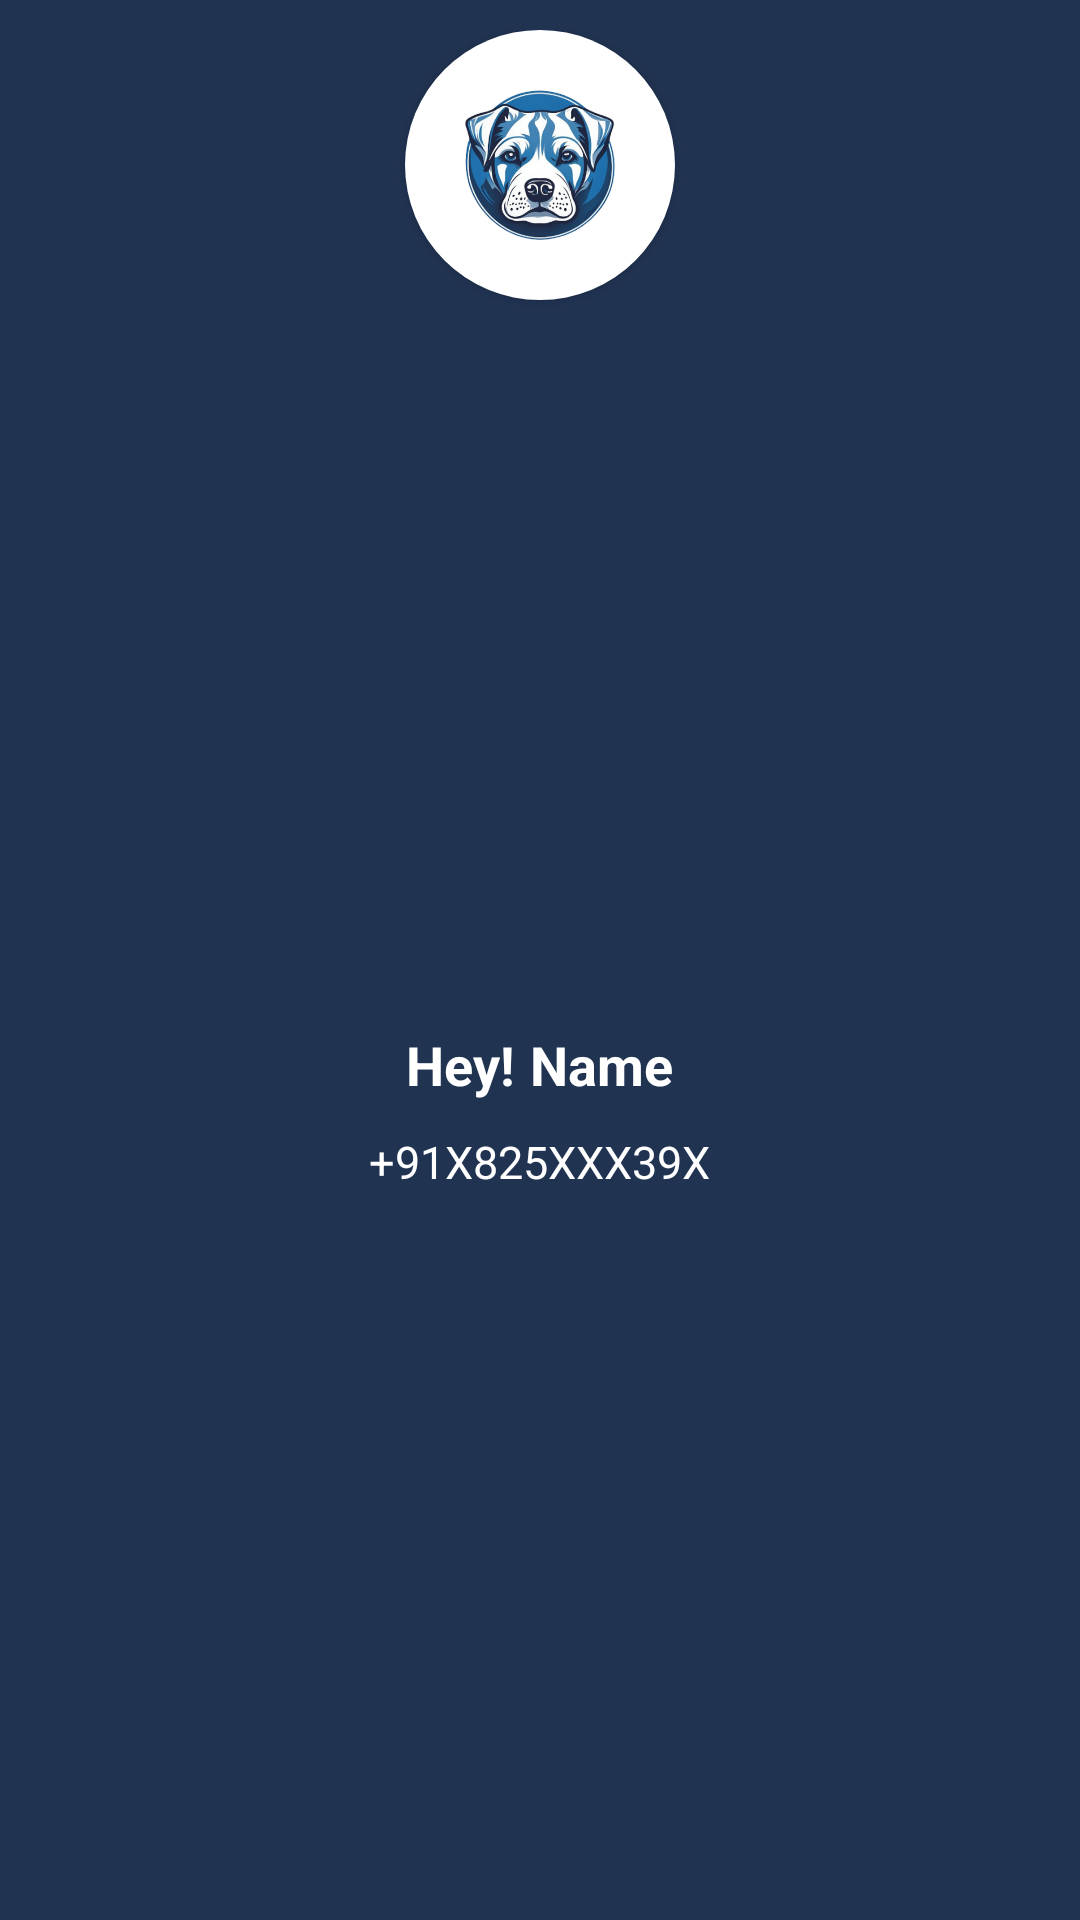

Layout XML and referenced resources for this Android screen:
<!-- AndroidManifest.xml: application theme Base.Theme.KUKU -->
<!-- res/layout/header_drawer.xml -->
<LinearLayout xmlns:android="http://schemas.android.com/apk/res/android"
    android:layout_width="match_parent"
    android:layout_height="wrap_content"
    xmlns:app="http://schemas.android.com/apk/res-auto"
    android:background="@color/main"
    android:padding="10dp"
    android:orientation="vertical"
    android:gravity="center">
    <androidx.cardview.widget.CardView
        android:layout_width="90dp"
        android:layout_height="90dp"
        app:cardCornerRadius="100dp"
        android:backgroundTint="@color/main">
    <ImageView
        android:layout_width="90dp"
        android:layout_height="90dp"
        android:src="@drawable/logo"/>
    </androidx.cardview.widget.CardView>

    <LinearLayout
        android:layout_width="match_parent"
        android:layout_height="match_parent"
        android:orientation="vertical"
        android:gravity="center">

        <LinearLayout
            android:layout_width="wrap_content"
            android:layout_height="wrap_content"
            android:orientation="horizontal"
            android:layout_marginTop="10dp">

            <TextView
                android:layout_width="wrap_content"
                android:layout_height="wrap_content"
                android:text="Hey!"
                android:textColor="@color/white"
                android:textStyle="bold"
                android:textSize="18sp"/>
            <TextView
                android:id="@+id/nameheader"
                android:layout_width="wrap_content"
                android:layout_height="wrap_content"
                android:text="Name"
                android:layout_marginStart="5dp"
                android:textColor="@color/white"
                android:textStyle="bold"
                android:textSize="18sp"/>
        </LinearLayout>

    <TextView
        android:id="@+id/numheader"
        android:layout_marginTop="10dp"
        android:layout_width="wrap_content"
        android:layout_height="wrap_content"
        android:textColor="@color/white"
        android:text="+91X825XXX39X"
        android:textSize="15sp"/>
    </LinearLayout>

</LinearLayout>
<!-- resources referenced by this layout -->
<resources>
  <color name="main">#203351</color>
  <color name="white">#FFFFFFFF</color>
  <!-- drawable logo: png bitmap (drawable, 143550 bytes) -->
  <style name="Base.Theme.KUKU" parent="Theme.MaterialComponents.DayNight.NoActionBar">
          <item name="colorPrimary">@color/main</item>
          <item name="android:textColor">@color/main</item>
  
  
         <item name="android:statusBarColor">@color/white</item>
          <item name="drawerArrowStyle">@style/MyDrawerArrowStyle</item>
      </style>
  <style name="MyDrawerArrowStyle" parent="Widget.AppCompat.DrawerArrowToggle">
          <item name="color">#000000</item> 
      </style>
</resources>
